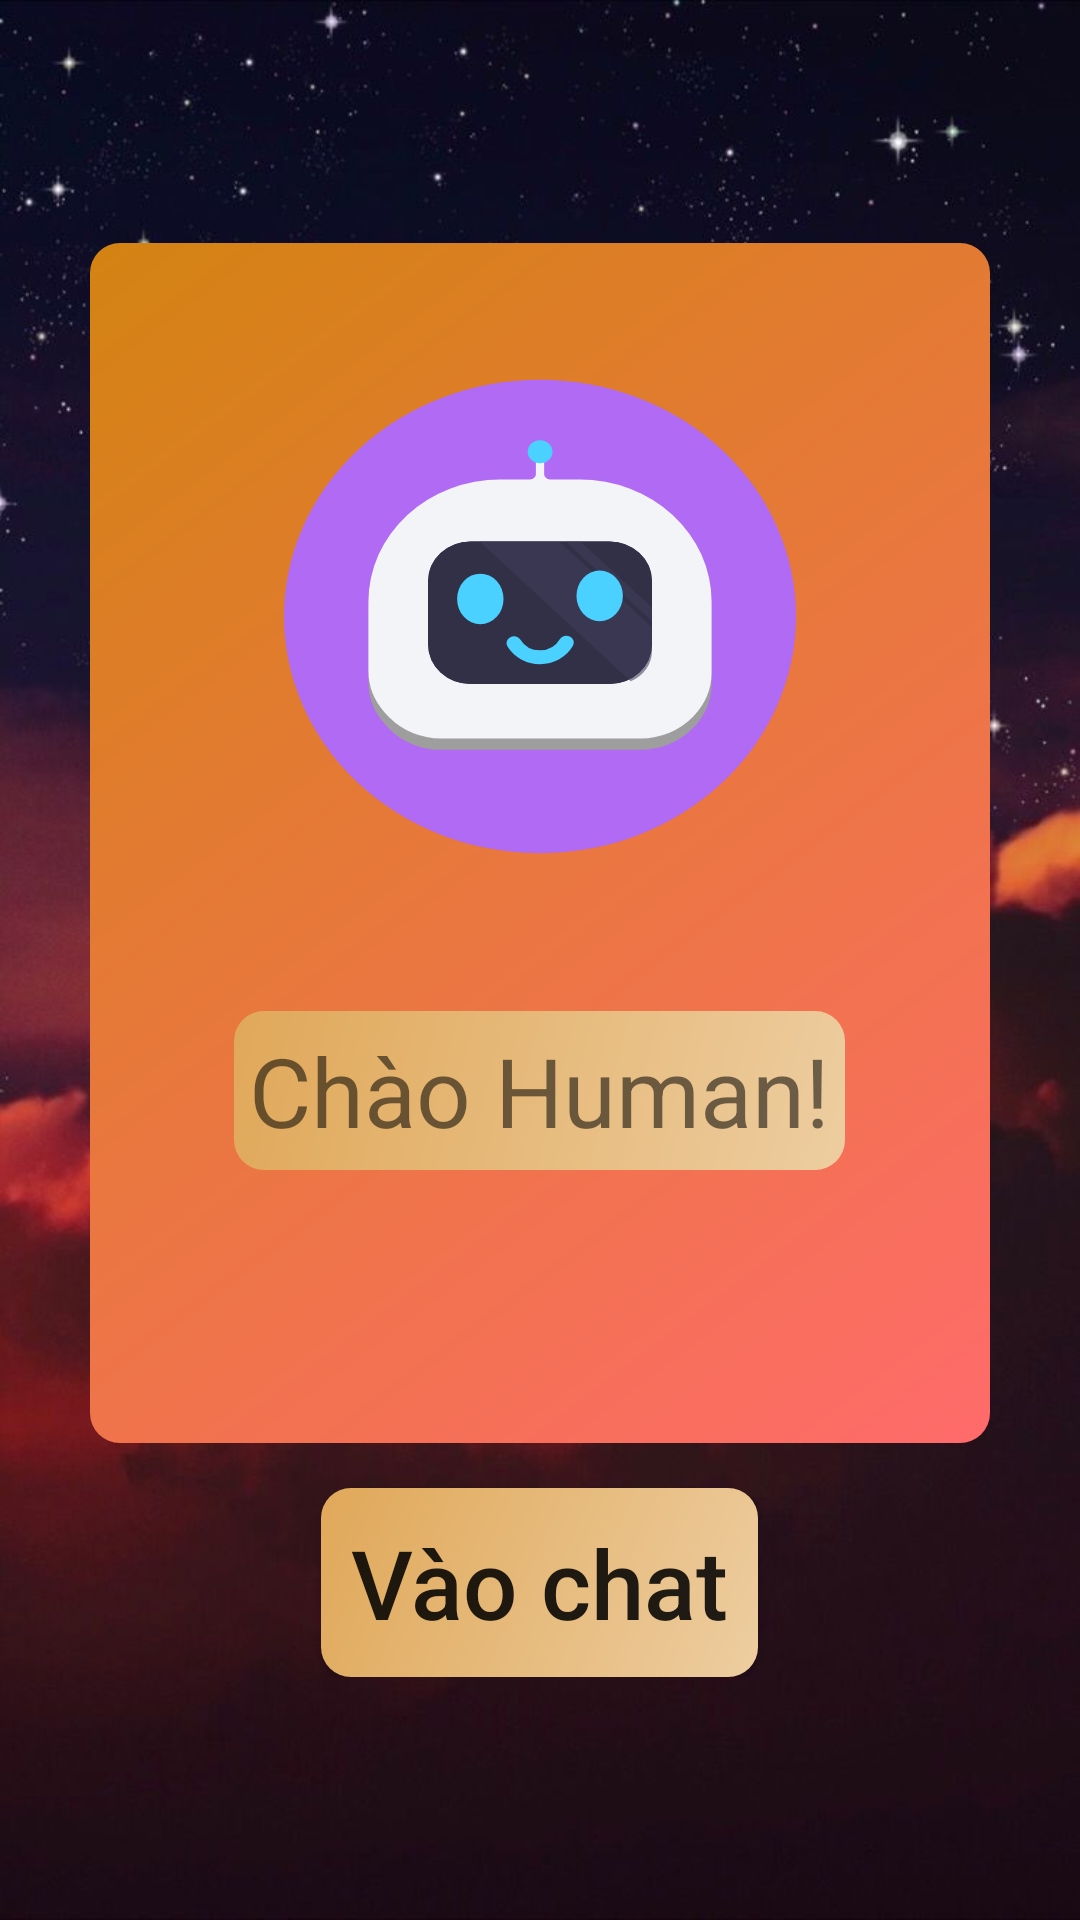

Produce the Android XML layout that renders to this screen, including the resource entries it uses.
<!-- AndroidManifest.xml: application theme Theme.Chatbotapp -->
<!-- res/layout/activity_main.xml -->
<?xml version="1.0" encoding="utf-8"?>
<FrameLayout xmlns:android="http://schemas.android.com/apk/res/android"
    xmlns:app="http://schemas.android.com/apk/res-auto"
    xmlns:tools="http://schemas.android.com/tools"
    android:layout_width="match_parent"
    android:layout_height="match_parent"
    android:background="@drawable/background_01"
    tools:context=".MainActivity">

    <ImageButton
        android:id="@+id/gitButton"
        android:layout_width="32dp"
        android:layout_height="32dp"
        android:layout_margin="10dp"
        android:background="@drawable/git_icon"
        android:layout_gravity="top|start">
    </ImageButton>

    <ImageButton
        android:layout_width="32dp"
        android:layout_height="32dp"
        android:layout_margin="10dp"
        android:background="@drawable/setting_icon"
        android:layout_gravity="top|end">
    </ImageButton>

    <LinearLayout
        android:layout_width="wrap_content"
        android:layout_height="wrap_content"
        android:orientation="vertical"
        android:layout_gravity="center">

        <LinearLayout
            android:layout_width="300dp"
            android:layout_height="400dp"
            android:background="@drawable/logo_background"
            android:layout_marginBottom="15dp"
            android:orientation="vertical">

            <ImageView
                android:layout_width="256dp"
                android:layout_height="256dp"
                android:background="@drawable/ic_launcher_foreground"
                android:layout_gravity="top|center">
            </ImageView>

            <TextView
                android:layout_width="wrap_content"
                android:layout_height="wrap_content"
                android:background="@drawable/botchat_color"
                android:text="Chào Human!"
                android:textSize="32dp"
                android:padding="5dp"
                android:layout_gravity="center">
            </TextView>
        </LinearLayout>

        <Button
            android:layout_width="wrap_content"
            android:layout_height="wrap_content"
            android:background="@drawable/botchat_color"
            android:text="Vào chat"
            android:textSize="32dp"
            android:textAllCaps="false"
            android:padding="10dp"
            android:layout_gravity="center">
        </Button>
    </LinearLayout>

</FrameLayout>
<!-- resources referenced by this layout -->
<resources>
  <!-- drawable background_01: jpg bitmap (drawable, 55971 bytes) -->
  <!-- drawable botchat_color (drawable) -->
  <?xml version="1.0" encoding="utf-8"?>
  <shape xmlns:android="http://schemas.android.com/apk/res/android"
      android:shape="rectangle">
  
      <gradient
          android:angle="135"
          android:endColor="#e0a859"
          android:startColor="#edcda0"
          android:type="linear" />
  
      <size
          android:width="40dp"
          android:height="50dp" />
  
      <corners android:radius="10dp"/>
  
  </shape>
  <!-- drawable ic_launcher_foreground: vector/xml drawable (drawable-v24, 3238 chars, omitted) -->
  <!-- drawable logo_background (drawable) -->
  <?xml version="1.0" encoding="utf-8"?>
  <shape xmlns:android="http://schemas.android.com/apk/res/android"
      android:shape="rectangle">
  
      <gradient
          android:angle="135"
          android:endColor="#D38312"
          android:startColor="#FF6B6B"
          android:type="linear" />
  
      <size
          android:width="40dp"
          android:height="50dp" />
  
      <corners android:radius="10dp"/>
  </shape>
  <style name="Theme.Chatbotapp" parent="Theme.MaterialComponents.DayNight.NoActionBar">
          
          <item name="colorPrimary">@color/purple_500</item>
          <item name="colorPrimaryVariant">@color/purple_700</item>
          <item name="colorOnPrimary">@color/white</item>
          
          <item name="colorSecondary">@color/teal_200</item>
          <item name="colorSecondaryVariant">@color/teal_700</item>
          <item name="colorOnSecondary">@color/black</item>
          
          <item name="android:statusBarColor" tools:targetApi="l">?attr/colorPrimaryVariant</item>
          
      </style>
  <color name="purple_500">#FF6200EE</color>
  <color name="purple_700">#FF3700B3</color>
  <color name="white">#FFFFFF</color>
  <color name="teal_200">#FF03DAC5</color>
  <color name="teal_700">#FF018786</color>
  <color name="black">#000000</color>
</resources>
